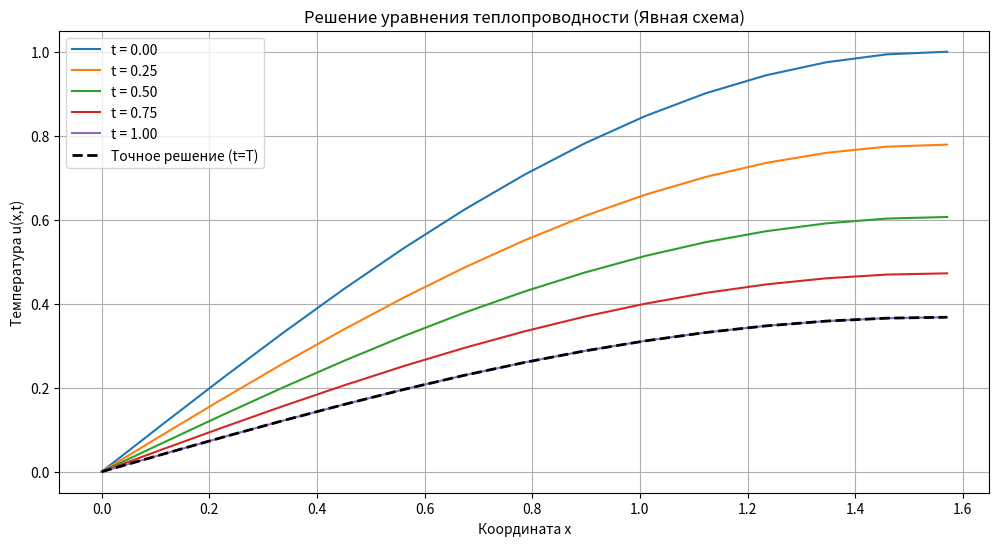
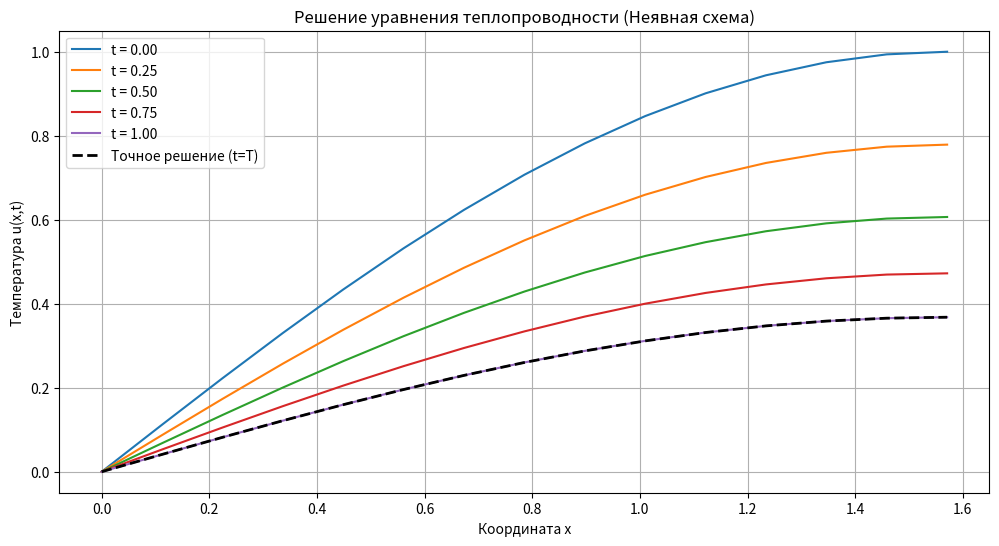

Write Python code to recreate these figures, in order.
import math
import matplotlib.pyplot as plt


def exact_solution(x, t):
    return math.exp(-t) * math.sin(x)


def bib_bob(a, b, c, d):
    n = len(d)

    for i in range(1, n):
        m = a[i - 1] / b[i - 1]
        b[i] = b[i] - m * c[i - 1]
        d[i] = d[i] - m * d[i - 1]

    x = [0.0 for _ in range(n)]
    x[-1] = d[-1] / b[-1]

    for i in range(n - 2, -1, -1):
        x[i] = (d[i] - c[i] * x[i + 1]) / b[i]

    return x


def solve_heat_equation(T=1.0, L=math.pi / 2, N=20, M=100, scheme="explicit"):
    """
    T - конечное время
    L - длина области по x
    N - количество узлов по пространству
    M - количество узлов по времени
    scheme - 'explicit' (явная) или 'implicit' (неявная схема)
    """
    h = L / (N - 1)  # шаг по пространству
    tau = T / (M - 1)  # шаг по времени
    r = tau / (h ** 2)  # коэффициент устойчивости

    if scheme == "explicit" and r > 0.5:
        print(
            f"Внимание: коэффициент r = {r:.3f} > 0.5, явная схема может быть неустойчивой"
        )

    # Здеся инициализируем сетку решения
    u = [[0 for i in range(N)] for j in range(M)]
    x = [i * h for i in range(N)]  # пространственные узлы
    t = [j * tau for j in range(M)]  # временные узлы

    # Закидываем в матрицу начальные условия (t = 0)
    for i in range(N):
        u[0][i] = math.sin(x[i])

    # Закидываем в матрицу граничные условия
    for j in range(M):
        u[j][0] = 0.0  # u(0,t) = 0
        u[j][N - 1] = math.exp(-t[j])  # u(L,t) = e^(-t)

    # Численное решение
    if scheme == "explicit":
        # Явная схема
        for j in range(M - 1):
            for i in range(1, N - 1):
                u[j + 1][i] = u[j][i] + r * (u[j][i + 1] - 2 * u[j][i] + u[j][i - 1])
    else:
        # Неявная схема
        for j in range(M - 1):
            # Тута происходит формирование матрицы системы и правой части
            a = [-r for _ in range(N - 1)]  # Элементы под диагональю
            b = [1 + 2 * r for _ in range(N)]  # главная диагональ
            c = [-r for _ in range(N - 1)]  # верхняя диагональ
            d = [0.0 for _ in range(N)]

            # Граничные условия
            b[0] = 1.0
            c[0] = 0.0
            d[0] = 0.0  # u(0,t) = 0

            b[-1] = 1.0
            a[-1] = 0.0
            d[-1] = math.exp(-t[j + 1])  # u(L,t) = e^(-t)

            # Правая часть для внутренних узлов
            for i in range(1, N - 1):
                d[i] = u[j][i]

            u_new = bib_bob(a, b, c, d)

            for i in range(N):
                u[j + 1][i] = u_new[i]

    return x, t, u


def plot_results(x, t, u, T, scheme_name):
    plt.figure(figsize=(12, 6))

    # Выбираем несколько времён
    time_indices = [0, len(t) // 4, len(t) // 2, 3 * len(t) // 4, len(t) - 1]
    for idx in time_indices:
        plt.plot(x, u[idx], label=f"t = {t[idx]:.2f}")

    # Точное решение в конечный момент времени
    exact = [exact_solution(xi, T) for xi in x]
    plt.plot(x, exact, "k--", linewidth=2, label="Точное решение (t=T)")

    plt.title(f"Решение уравнения теплопроводности ({scheme_name} схема)")
    plt.xlabel("Координата x")
    plt.ylabel("Температура u(x,t)")
    plt.legend()
    plt.grid(True)
    plt.show()


def calculate_errors(u, x, t):
    """
    Вычисление максимальной абсолютной ошибки
    """
    max_error = 0.0
    for j in range(len(t)):
        for i in range(len(x)):
            error = abs(u[j][i] - exact_solution(x[i], t[j]))
            if error > max_error:
                max_error = error
    return max_error


def main():
    T = 1.0  # Конечное время
    L = math.pi / 2  # Длина области
    N = 15  # Число узлов по пространству
    M = 15000  # Число узлов по времени

    print("=== Решение уравнения теплопроводности ===")
    print(f"Параметры: T = {T}, N = {N}, M = {M}")

    print("\nРасчет по явной схеме...")
    x, t, u_explicit = solve_heat_equation(T, L, N, M, "explicit")
    plot_results(x, t, u_explicit, T, "Явная")
    error_explicit = calculate_errors(u_explicit, x, t)
    print(f"Максимальная ошибка: {error_explicit:.6f}")

    print("\nРасчет по неявной схеме...")
    x, t, u_implicit = solve_heat_equation(T, L, N, M, "implicit")
    plot_results(x, t, u_implicit, T, "Неявная")
    error_implicit = calculate_errors(u_implicit, x, t)
    print(f"Максимальная ошибка: {error_implicit:.6f}")

    print("\nСравнение ошибок:")
    print(f"Явная схема: {error_explicit:.6f}")
    print(f"Неявная схема: {error_implicit:.6f}")


if __name__ == "__main__":
    main()
